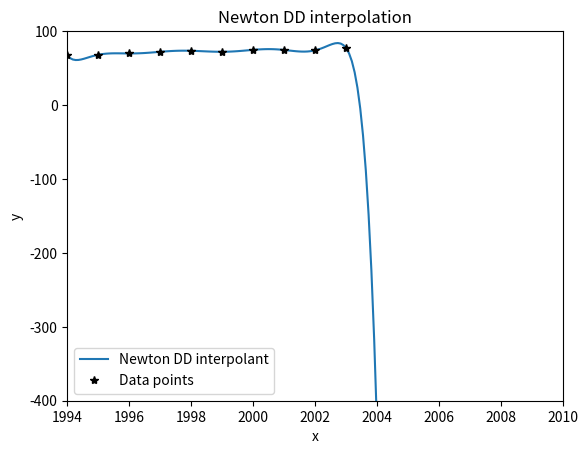

Write Python code to recreate this figure.
# Newton Divided Difference Interpolation

import numpy as np
import matplotlib.pyplot as pyp
import argparse
# this just makes it so that if you do "python3 newtonDD.py --test", it will run test environment
# where numbers are input through the command line. You can modify how this is carried out by
# changing the testNewton() function
'''parser = argparse.ArgumentParser(description="Provide Newton's Divided Difference Interpolation")
parser.add_argument("-t","--test",action="store_true")
TEST = parser.parse_args().test'''
############################## FUNCTIONS #############################

# Evaluate divided difference interpolant
def newtonEval(t,coefs,x):
    n = len(coefs)
    value = coefs[n-1]
    for i in range(n-2,-1,-1): # same as n-2, n-3, n-4, ..., 0
        value = value*(t-x[i]) + coefs[i]
    return value

# Set up divided difference coefficients
def newtonDDsetup(x,y):
    n = len(x)
    if (len(y) != n): 
        print("ERROR CODE 1: x and y are different sizes")
        exit(1)

    # DD level 0
    # coefs[i] = y[i] for i=0,1,2,...,n-1
    coefs = [y[i] for i in range(n)] 
    
    # DD higher levels (bottom to top, overwrite lower entries as they are finished)
    for level in range(1,n): # 1,2,3,4, ... n-1
        for i in range(n-1,level-1,-1): #n-1, n-2, ..., level
            dx = x[i] - x[i-level] 
            if (dx==0): exit(2)
            coefs[i] = (coefs[i]-coefs[i-1])/dx
    return coefs

# x,y are 1d- arrays
def newtonDD(x,y):
    n = len(x)
    if (len(y) != n): exit(1)
    coefs = newtonDDsetup(x, y)
    printPolynomial(coefs, x)
    x_values = np.linspace(np.min(x), np.max(x), 500)
    y_values = [newtonEval(x, y, coefs) for x in x_values]

    estimate_2010 = newtonEval(2010, coefs, x)
    print()
    print("Estimate 2010 value = " + str(estimate_2010))
    '''if TEST: print("x =",x)
    if TEST: print("y =",y)
    
    if TEST: 
        print("The coefs are: ", end=" ")
        for i in range(n):
            print(" %g"%(coefs[i]),end=" ")
        print()'''

    m = 10*n
    minx = min(x)
    maxx = max(x)
    t = np.arange(minx,maxx+1,(maxx-minx)/m)
    val = newtonEval(t,coefs,x)

    # plot
    pyp.plot(t,val)
    for i in range(n):
        pyp.plot(x[i],y[i],'k*')
    pyp.xlabel("x")
    pyp.ylabel("y")
    pyp.xlim(1994,2010)
    pyp.ylim(-400, 100)
    pyp.title("Newton DD interpolation")
    pyp.legend(["Newton DD interpolant","Data points"],loc="best")
    pyp.show()



# Estimate for 2010 using the interpolating polynomial


def printPolynomial(coefs, x):
    n = len(coefs)

    print("Interpolating Polynomial:")
    print("P(x) =")

    for i in range(n - 1, -1, -1):  # Start from the last coefficient
        term = f"{coefs[i]:+.6f}"  # Include sign in format
        for j in range(i):
            term += f" * (x - {x[j]:.0f})"
        if i > 0:
            print(f"{term}")
        else:
            print(term)

'''def printPolynomial(coefs, x):
    n = len(coefs)
    terms = []

    # Construct the polynomial as a string
    for i in range(n):
        term = f"{coefs[i]:.6f}"
        for j in range(i):
            term += f"*(x - {x[j]:.3f})"
        terms.append(term)

    # Combine terms into a polynomial string
    polynomial = " + ".join(terms)

    print("Interpolating Polynomial:")
    print(f"P(x) = {polynomial}")'''


'''def testNewton():
    n = int(input("Enter n: "))

    # Get data from command line
    ans = input("Enter data by points? [y/n] ")
    if (ans[0] == 'y' or ans[0] == 'Y'):
        data = input(f"Enter {n} data points (x1 y1 x2 y2 ... xn yn): ").split(" ")
        # other ways to do this; just for testing without entering a file.
        # pull all the x-values and convert to floats: even indices 0, 2, 4, ...
        x = list(map(float, np.array(data)[np.arange(0,len(data),2)]))
        # pull all the y-values and convert to floats: odd indices 1, 3, 5, ...
        y = list(map(float, np.array(data)[np.arange(1,len(data),2)]))
    else:
        x_data = input(f"Enter {n} distinct x values (x1 x2 ... xn): ").split(" ")
        x = list(map(float,x_data))
        y_data = input(f"Enter {n} distinct y values (y1 y2 ... yn): ").split(" ")
        y = list(map(float,y_data))
    
    newtonDD(x,y)'''
    




############################## MAIN #############################
years = np.array([1994, 1995, 1996, 1997, 1998, 1999, 2000, 2001, 2002, 2003])
production = np.array([67.052, 68.008, 69.803, 72.024, 73.400, 72.063, 74.669, 74.487, 74.065, 76.777])
newtonDD(years, production)
